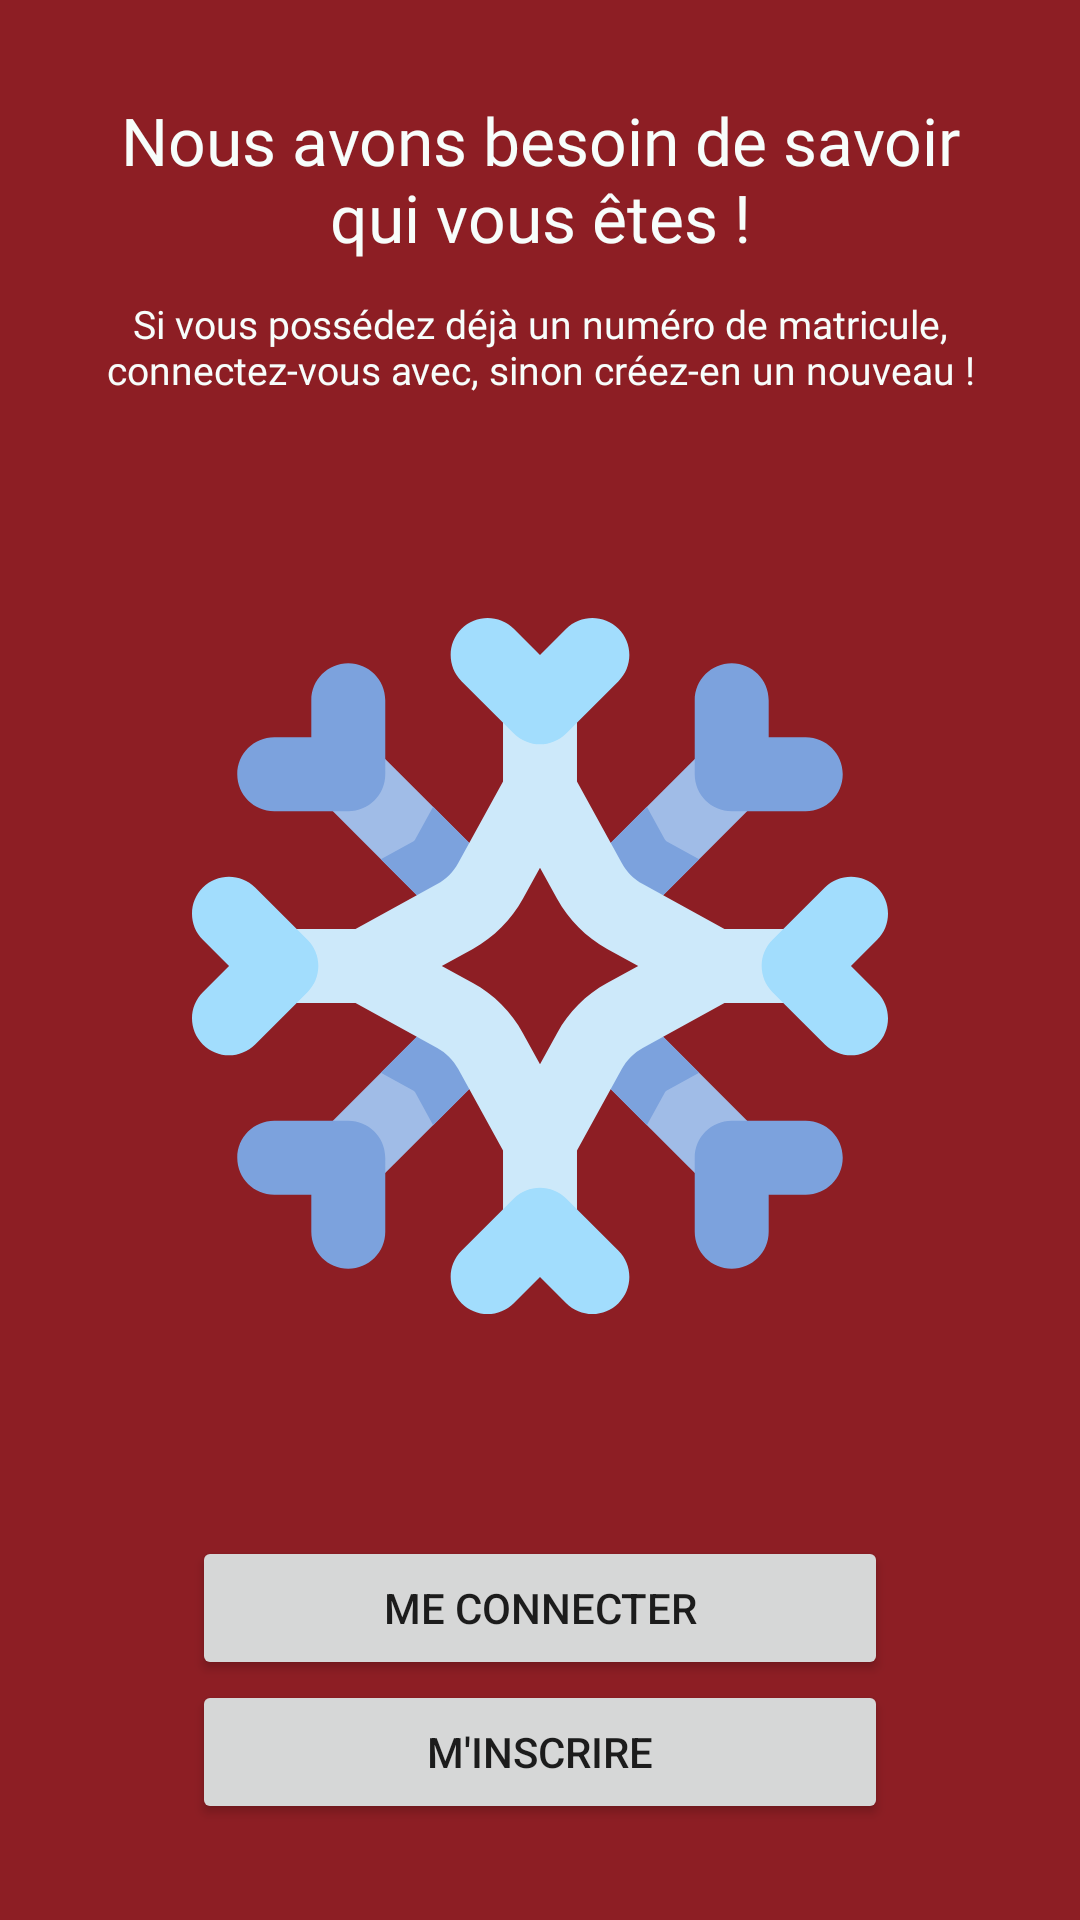

Android layout source for this screen:
<!-- AndroidManifest.xml: application theme AppTheme -->
<!-- res/layout/login_register_fragment.xml -->
<?xml version="1.0" encoding="utf-8"?>
<ScrollView xmlns:android="http://schemas.android.com/apk/res/android"
    xmlns:app="http://schemas.android.com/apk/res-auto"
    android:layout_width="match_parent"
    android:layout_height="match_parent"
    android:background="@color/colorPrimaryDark"
    android:fillViewport="true">

    <androidx.constraintlayout.widget.ConstraintLayout
        android:layout_width="match_parent"
        android:layout_height="wrap_content"
        android:orientation="vertical"
        android:padding="32dp">

        <TextView
            android:id="@+id/textViewLoginRegisterTitle"
            android:layout_width="match_parent"
            android:layout_height="wrap_content"
            android:gravity="center"
            android:text="@string/login_register_title"
            android:textAppearance="@style/AppTheme.TextAppearance.Christmas"
            android:textColor="@color/colorAccent"
            android:textSize="22sp"
            app:layout_constraintBottom_toBottomOf="parent"
            app:layout_constraintEnd_toEndOf="parent"
            app:layout_constraintStart_toStartOf="parent"
            app:layout_constraintTop_toTopOf="parent"
            app:layout_constraintVertical_bias="0.0" />

        <TextView
            android:id="@+id/textViewLoginRegisterSubtitle"
            android:layout_width="match_parent"
            android:layout_height="wrap_content"
            android:layout_marginTop="12dp"
            android:gravity="center"
            android:text="@string/login_register_subtitle"
            android:textAppearance="@style/AppTheme.TextAppearance.Regular"
            android:textColor="@color/colorAccent"
            android:textSize="13sp"
            app:layout_constraintBottom_toBottomOf="parent"
            app:layout_constraintEnd_toEndOf="parent"
            app:layout_constraintStart_toStartOf="parent"
            app:layout_constraintTop_toBottomOf="@id/textViewLoginRegisterTitle"
            app:layout_constraintVertical_bias="0.0" />

        <ImageView
            android:layout_width="0dp"
            android:layout_height="0dp"
            android:layout_margin="32dp"
            android:src="@drawable/ic_snowflake"
            app:layout_constraintBottom_toTopOf="@+id/buttonLoginRegisterLogin"
            app:layout_constraintEnd_toEndOf="parent"
            app:layout_constraintStart_toStartOf="parent"
            app:layout_constraintTop_toBottomOf="@+id/textViewLoginRegisterSubtitle" />

        <Button
            android:id="@+id/buttonLoginRegisterLogin"
            android:layout_width="match_parent"
            android:layout_height="wrap_content"
            android:layout_marginHorizontal="32dp"
            android:layout_marginTop="32dp"
            android:text="@string/login_register_login"
            app:icon="@drawable/ic_arrow_right_full"
            app:iconGravity="end"
            app:iconTint="@color/colorAccent"
            app:layout_constraintBottom_toTopOf="@id/buttonLoginRegisterRegister"
            app:layout_constraintEnd_toEndOf="parent"
            app:layout_constraintStart_toStartOf="parent"
            app:layout_constraintTop_toTopOf="parent"
            app:layout_constraintVertical_bias="1.0" />

        <Button
            android:id="@+id/buttonLoginRegisterRegister"
            android:layout_width="match_parent"
            android:layout_height="wrap_content"
            android:layout_marginHorizontal="32dp"
            android:text="@string/login_register_register"
            app:icon="@drawable/ic_arrow_right_full"
            app:iconGravity="end"
            app:iconTint="@color/colorAccent"
            app:layout_constraintBottom_toBottomOf="parent"
            app:layout_constraintEnd_toEndOf="parent"
            app:layout_constraintStart_toStartOf="parent"
            app:layout_constraintTop_toTopOf="parent"
            app:layout_constraintVertical_bias="1.0" />

    </androidx.constraintlayout.widget.ConstraintLayout>

</ScrollView>
<!-- resources referenced by this layout -->
<resources>
  <color name="colorAccent">#F7FDFB</color>
  <color name="colorPrimaryDark">#8D1E24</color>
  <!-- drawable ic_arrow_right_full (drawable) -->
  <vector xmlns:android="http://schemas.android.com/apk/res/android"
      android:width="24dp"
      android:height="24dp"
      android:viewportWidth="24"
      android:viewportHeight="24">
      <path
          android:fillAlpha="0"
          android:fillColor="@color/colorAccent"
          android:pathData="M24,24l-24,-0l-0,-24l24,-0z"
          android:strokeAlpha="0" />
      <path
          android:fillColor="@color/colorAccent"
          android:pathData="M10.46,18a2.23,2.23 0,0 1,-0.91 -0.2,1.76 1.76,0 0,1 -1.05,-1.59L8.5,7.79A1.76,1.76 0,0 1,9.55 6.2a2.1,2.1 0,0 1,2.21 0.26l5.1,4.21a1.7,1.7 0,0 1,0 2.66l-5.1,4.21a2.06,2.06 0,0 1,-1.3 0.46zM10.46,8v7.9l4.86,-3.9z" />
  </vector>
  <!-- drawable ic_snowflake: vector/xml drawable (drawable, 6039 chars, omitted) -->
  <string name="login_register_login">Me connecter</string>
  <string name="login_register_register">M\'inscrire</string>
  <string name="login_register_subtitle">Si vous possédez déjà un numéro de matricule, connectez-vous avec, sinon créez-en un nouveau !</string>
  <string name="login_register_title">Nous avons besoin de savoir qui vous êtes !</string>
  <style name="AppTheme.TextAppearance.Christmas" parent="TextAppearance.AppCompat">
          <item name="android:fontFamily">@font/lilita_one_regular</item>
          <item name="fontFamily">@font/lilita_one_regular</item>
      </style>
  <style name="AppTheme.TextAppearance.Regular" parent="TextAppearance.AppCompat">
          <item name="android:fontFamily">@font/balsamiq_regular</item>
          <item name="fontFamily">@font/balsamiq_regular</item>
      </style>
  <style name="AppTheme" parent="Theme.MaterialComponents.Light.NoActionBar">
          
          <item name="colorPrimary">@color/colorPrimary</item>
          <item name="colorPrimaryDark">@color/colorPrimaryDark</item>
          <item name="colorAccent">@color/colorAccent</item>
  
          <item name="textInputStyle">@style/Widget.App.TextInputLayout</item>
      </style>
  <color name="colorPrimary">#056438</color>
  <style name="Widget.App.TextInputLayout" parent="Widget.MaterialComponents.TextInputLayout.OutlinedBox">
          <item name="android:textColorHint">@color/colorDarkWhite</item>
          <item name="hintTextColor">@color/colorDarkWhite</item>
          <item name="android:textAppearance">@style/AppTheme.TextAppearance.Regular</item>
          <item name="boxStrokeColor">@color/colorDarkRed</item>
          <item name="colorControlActivated">@color/colorDarkRed</item>
          <item name="startIconTint">@color/colorDarkRed</item>
          <item name="colorControlNormal">@color/colorAccent</item>
      </style>
  <color name="colorDarkWhite">#AAAAAA</color>
  <color name="colorDarkRed">#701419</color>
</resources>
